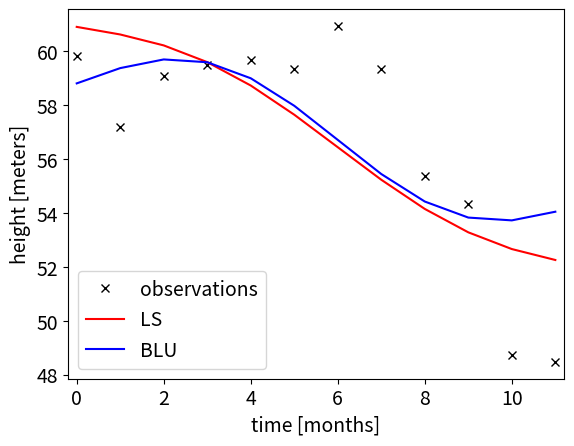
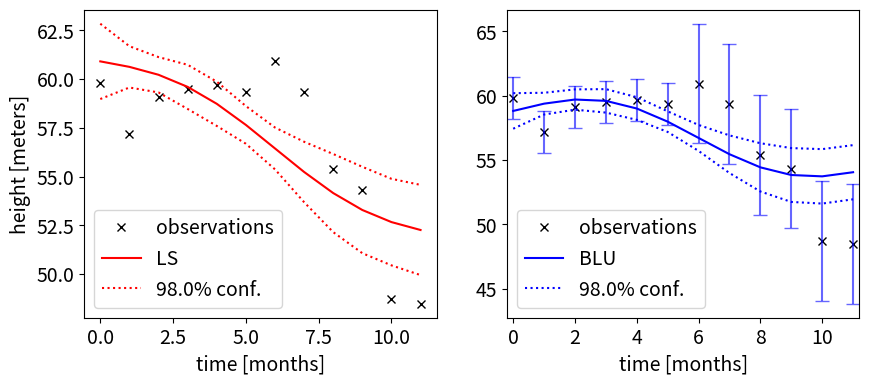

Here is the Python script that generated these plots, in order:
import numpy as np
from scipy.stats import norm
import matplotlib.pyplot as plt

# this will print all float arrays with 3 decimal places
float_formatter = "{:.3f}".format
np.set_printoptions(formatter={'float_kind':float_formatter})

y = [59.82, 57.20, 59.09, 59.49, 59.68, 59.34, 60.95, 59.34, 55.38, 54.33, 48.71, 48.47]

# Define observation times (0..11) and dimensions of the problem
times = np.arange(0, 12)
number_of_observations = len(y)
number_of_parameters = 3 # linear trend (2) + annual signal (1)

print('Dimensions of the design matrix A:')
print('  ', number_of_observations, 'rows')
print('  ', number_of_parameters, 'columns')

column_1 = np.array([33333, 0, 0])
column_2 = 99999*np.ones(3)

example_1 = np.diagflat([column_1, column_2])
example_2 = np.column_stack((column_1, column_2))

print(example_1, '\n\n', example_2)

A = np.column_stack((np.ones(number_of_observations), times, np.sin(2 * np.pi * times / 12)))
Sigma_Y = np.diagflat([0.7**2 * np.ones(6), 2**2 * np.ones(6)])

assert A.shape == (number_of_observations, number_of_parameters)

inv_Sigma_Y = np.linalg.inv(Sigma_Y)

xhat_LS = np.linalg.inv(A.T @ A) @ A.T @ y
xhat_BLU = np.linalg.inv(A.T @ inv_Sigma_Y @ A) @ A.T @ inv_Sigma_Y @ y

print('LS estimates in [m], [m/month], [m], resp.:\t', xhat_LS)
print('BLU estimates in [m], [m/month], [m], resp.:\t', xhat_BLU)

LT = np.linalg.inv(A.T @ A) @ A.T
Sigma_xhat_LS = LT @ Sigma_Y @ LT.T
std_xhat_LS = np.sqrt(np.diag(Sigma_xhat_LS))

Sigma_xhat_BLU = np.linalg.inv(A.T @ inv_Sigma_Y @ A)
std_xhat_BLU = np.sqrt(np.diag(Sigma_xhat_BLU))

print(f'Precision of LS  estimates in [m], [m/month], [m], resp.:', std_xhat_LS)
print(f'Precision of BLU estimates in [m], [m/month], [m], resp.:', std_xhat_BLU)

eTe_LS = (y - A @ xhat_LS).T @ (y - A @ xhat_LS)
eTe_BLU = (y - A @ xhat_BLU).T @ inv_Sigma_Y @ (y - A @ xhat_BLU)

print(f'Weighted squared norm of residuals with LS  estimation: {eTe_LS:.3f}')
print(f'Weighted squared norm of residuals with BLU estimation: {eTe_BLU:.3f}')

plt.figure()
plt.rc('font', size=14)
plt.plot(times, y, 'kx', label='observations')
plt.plot(times, A @ xhat_LS, color='r', label='LS')
plt.plot(times, A @ xhat_BLU, color='b', label='BLU')
plt.xlim(-0.2, (number_of_observations - 1) + 0.2)
plt.xlabel('time [months]')
plt.ylabel('height [meters]')
plt.legend(loc='best');

yhat_LS = A @ xhat_LS
Sigma_Yhat_LS = A @ Sigma_xhat_LS @ A.T
yhat_BLU = A @ xhat_BLU
Sigma_Yhat_BLU = A @ Sigma_xhat_BLU @ A.T

alpha = 0.02
k98 = norm.ppf(1 - alpha / 2)

CI_y = k98 * np.sqrt(np.diag(Sigma_Y))
CI_yhat_LS = k98 * np.sqrt(np.diag(Sigma_Yhat_LS))
CI_yhat_BLU = k98 * np.sqrt(np.diag(Sigma_Yhat_BLU))


plt.figure(figsize = (10,4))
plt.rc('font', size=14)
plt.subplot(121)
plt.plot(times, y, 'kx', label='observations')
plt.plot(times, yhat_LS, color='r', label='LS')
plt.plot(times, yhat_LS + CI_yhat_LS, 'r:', label=f'{100*(1-alpha):.1f}% conf.')
plt.plot(times, yhat_LS - CI_yhat_LS, 'r:')
plt.xlabel('time [months]')
plt.ylabel('height [meters]')
plt.legend(loc='best')
plt.subplot(122)
plt.plot(times, y, 'kx', label='observations')
plt.errorbar(times, y, yerr = CI_y, fmt='', capsize=5, linestyle='', color='blue', alpha=0.6)
plt.plot(times, yhat_BLU, color='b', label='BLU')
plt.plot(times, yhat_BLU + CI_yhat_BLU, 'b:', label=f'{100*(1-alpha):.1f}% conf.')
plt.plot(times, yhat_BLU - CI_yhat_BLU, 'b:')
plt.xlim(-0.2, (number_of_observations - 1) + 0.2)
plt.xlabel('time [months]')
plt.legend(loc='best');

rate = xhat_BLU[1]
CI_rate = k98 * std_xhat_BLU[1]

amplitude = xhat_BLU[2]
CI_amplitude = k98 * std_xhat_BLU[2]

print(f'The melting rate is {rate:.3f} ± {CI_rate:.3f} m/month (98% confidence level)')
print(f'The amplitude of the annual signal is {amplitude:.3f} ± {CI_amplitude:.3f} m (98% confidence level)')
